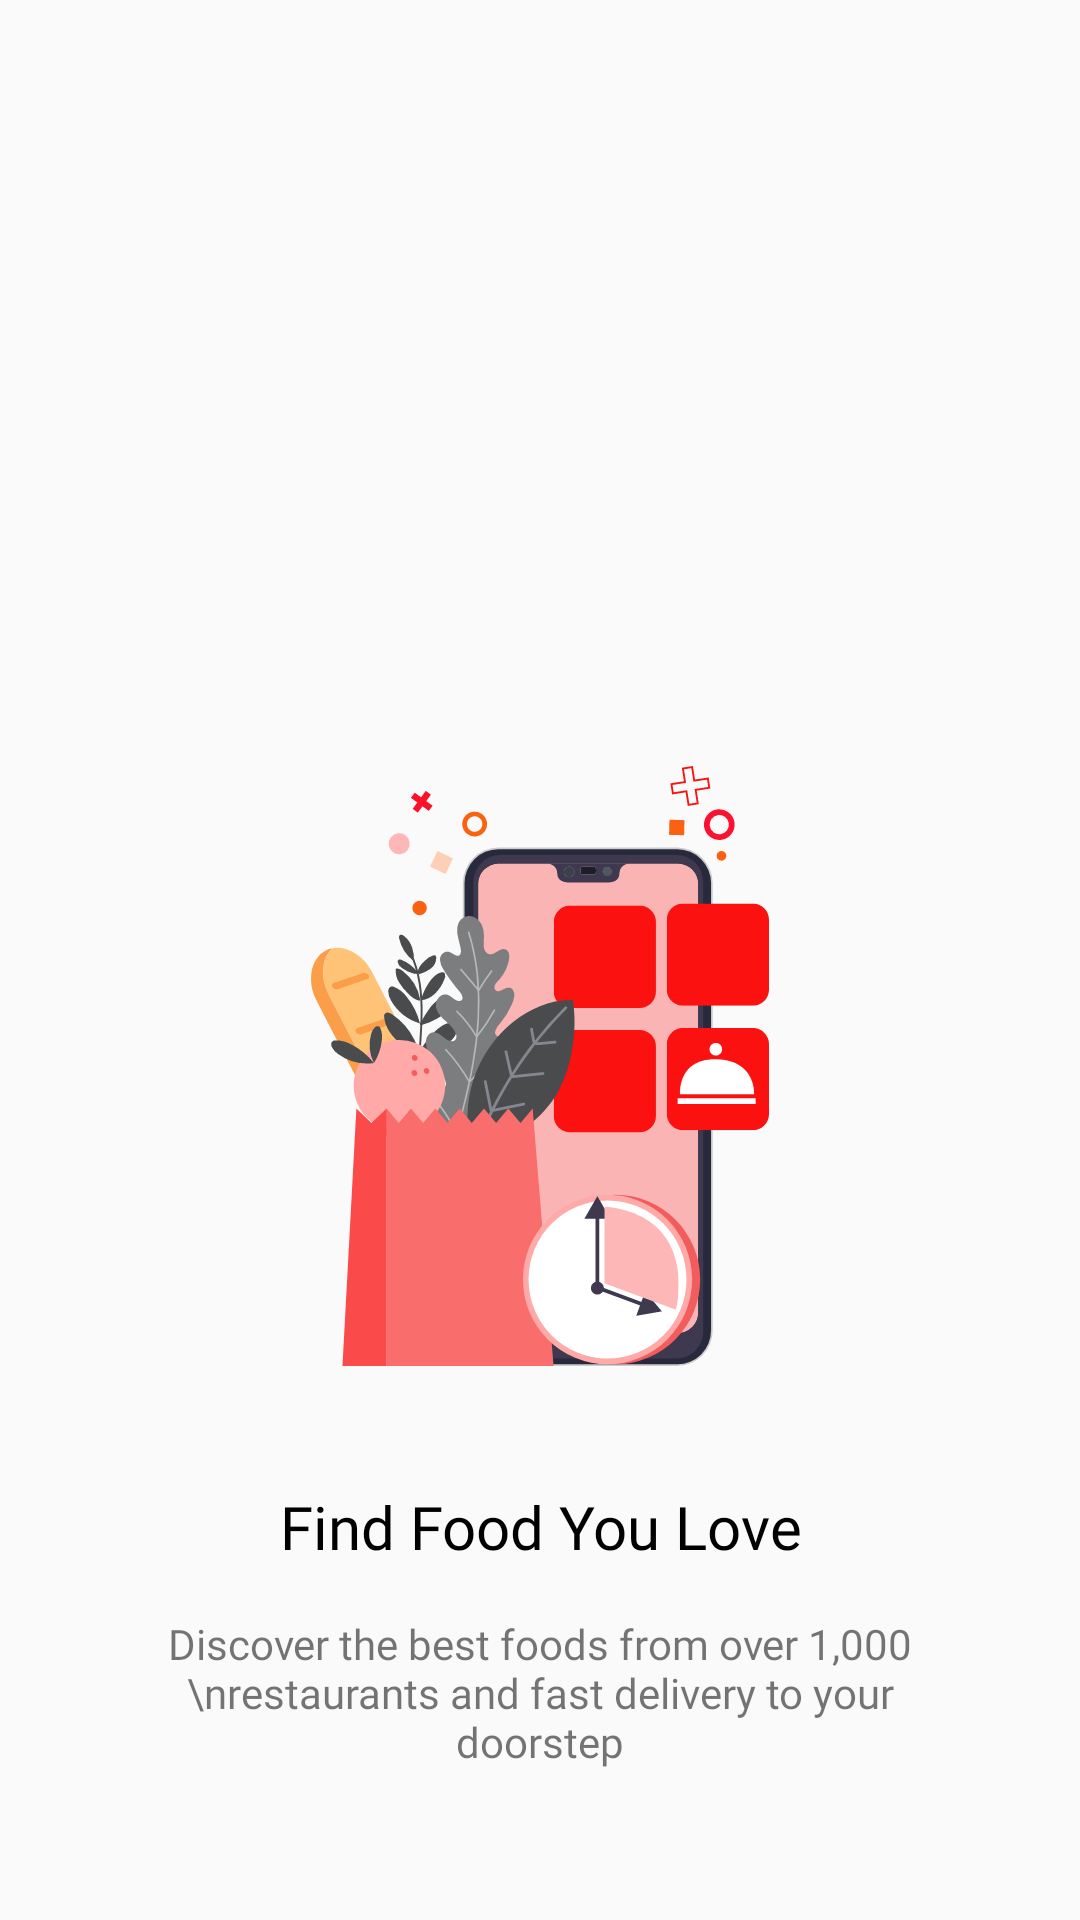

Android layout source for this screen:
<!-- AndroidManifest.xml: application theme AppTheme -->
<!-- res/layout/fragment_scpage1.xml -->
<?xml version="1.0" encoding="utf-8"?>
<LinearLayout
    xmlns:android="http://schemas.android.com/apk/res/android"
    xmlns:tools="http://schemas.android.com/tools"
    android:layout_width="match_parent"
    android:layout_height="wrap_content"
    android:orientation="vertical"
    tools:context=".splashScreen.SCPage1">
    <Space
        android:layout_width="wrap_content"
        android:layout_height="0dp"
        android:layout_weight="1"/>

    <LinearLayout
        android:layout_marginBottom="50dp"
        android:layout_width="match_parent"
        android:layout_height="wrap_content"
        android:orientation="vertical">
        <ImageView
            android:layout_width="match_parent"
            android:layout_height="200dp"
            android:src="@drawable/ic_spl_a"/>
        <TextView
            android:layout_marginTop="40dp"
            android:layout_width="match_parent"
            android:layout_height="wrap_content"
            android:textSize="20sp"
            android:text="Find Food You Love"
            android:layout_marginLeft="16dp"
            android:layout_marginRight="16dp"
            android:textColor="@color/black"
            android:fontFamily="@font/montserrat_semi_bold"
            android:gravity="center"/>

        <TextView
            android:layout_width="match_parent"
            android:layout_height="wrap_content"
            android:layout_marginTop="16dp"
            android:textSize="14sp"
            android:text="Discover the best foods from over 1,000 \nrestaurants and fast delivery to your doorstep"
            android:layout_marginLeft="40dp"
            android:layout_marginRight="40dp"
            android:fontFamily="@font/gotham_book_regular"
            android:gravity="center"/>



    </LinearLayout>




</LinearLayout>
<!-- resources referenced by this layout -->
<resources>
  <color name="black">#000000</color>
  <!-- drawable ic_spl_a: vector/xml drawable (drawable, 20887 chars, omitted) -->
  <style name="AppTheme" parent="Theme.AppCompat.Light.NoActionBar">
          
  
          <item name="colorPrimary">@color/colorPrimary</item>
          <item name="colorPrimaryDark">@color/colorPrimaryDark</item>
          <item name="colorAccent">@color/colorAccent</item>
          <item name="fontFamily">@font/montserrat_regular</item>
          <item name="colorControlActivated">@color/colorPrimary</item>
      </style>
  <color name="colorPrimary">#db0a16</color>
  <color name="colorPrimaryDark">#0C0B0B</color>
  <color name="colorAccent">#A5A5A5</color>
</resources>
